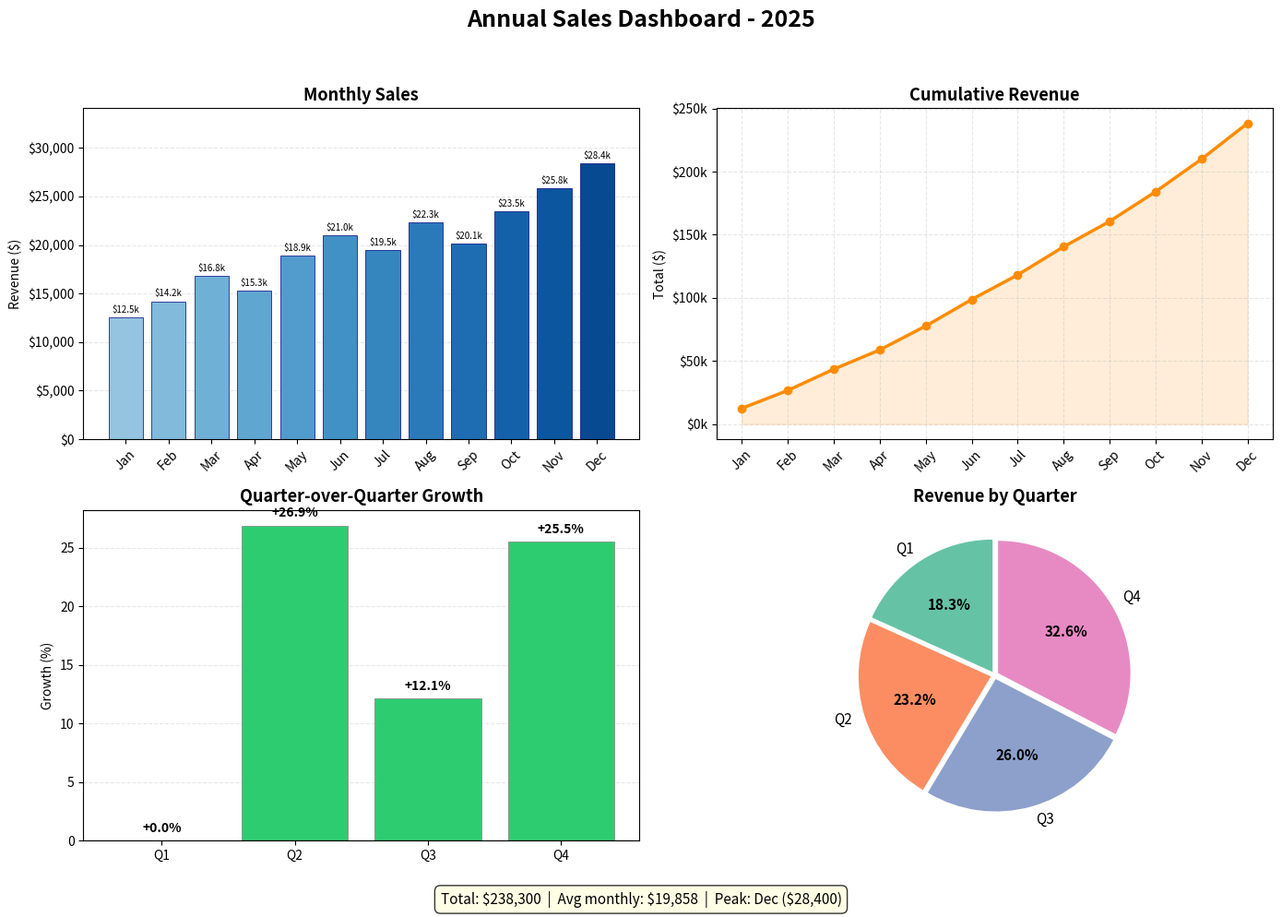

Write Python code to recreate this figure.
"""Generate a multi-panel sales dashboard using matplotlib.

Creates a figure with:
  - Bar chart of monthly sales
  - Line chart showing cumulative revenue
  - Pie chart of quarterly breakdown
"""

import matplotlib
matplotlib.use("Agg")  # Non-interactive backend for saving to file
import matplotlib.pyplot as plt
import numpy as np


def generate_sales_chart(output_path="sales_chart.png"):
    """Create and save a multi-panel sales dashboard."""

    months = [
        "Jan", "Feb", "Mar", "Apr", "May", "Jun",
        "Jul", "Aug", "Sep", "Oct", "Nov", "Dec",
    ]
    sales = np.array([
        12500, 14200, 16800, 15300, 18900, 21000,
        19500, 22300, 20100, 23500, 25800, 28400,
    ])

    fig, axes = plt.subplots(2, 2, figsize=(14, 10))
    fig.suptitle("Annual Sales Dashboard - 2025", fontsize=18, fontweight="bold", y=0.98)

    # --- Panel 1: Bar chart ---
    ax1 = axes[0, 0]
    colors = plt.cm.Blues(np.linspace(0.4, 0.9, len(months)))
    bars = ax1.bar(months, sales, color=colors, edgecolor="navy", linewidth=0.5)
    for bar, value in zip(bars, sales):
        ax1.text(
            bar.get_x() + bar.get_width() / 2,
            bar.get_height() + 300,
            f"${value / 1000:.1f}k",
            ha="center", va="bottom", fontsize=7,
        )
    ax1.set_title("Monthly Sales", fontsize=13, fontweight="bold")
    ax1.set_ylabel("Revenue ($)")
    ax1.set_ylim(0, max(sales) * 1.2)
    ax1.yaxis.set_major_formatter(plt.FuncFormatter(lambda x, _: f"${x:,.0f}"))
    ax1.grid(axis="y", alpha=0.3, linestyle="--")
    ax1.set_axisbelow(True)
    ax1.tick_params(axis="x", rotation=45)

    # --- Panel 2: Cumulative line chart ---
    ax2 = axes[0, 1]
    cumulative = np.cumsum(sales)
    ax2.plot(months, cumulative, color="darkorange", marker="o", linewidth=2.5, markersize=6)
    ax2.fill_between(months, cumulative, alpha=0.15, color="darkorange")
    ax2.set_title("Cumulative Revenue", fontsize=13, fontweight="bold")
    ax2.set_ylabel("Total ($)")
    ax2.yaxis.set_major_formatter(plt.FuncFormatter(lambda x, _: f"${x / 1000:.0f}k"))
    ax2.grid(alpha=0.3, linestyle="--")
    ax2.tick_params(axis="x", rotation=45)

    # --- Panel 3: Quarter-over-quarter growth ---
    ax3 = axes[1, 0]
    q1, q2, q3, q4 = sales[:3].sum(), sales[3:6].sum(), sales[6:9].sum(), sales[9:].sum()
    quarters = ["Q1", "Q2", "Q3", "Q4"]
    q_sales = [q1, q2, q3, q4]
    q_growth = [0] + [
        (q_sales[i] - q_sales[i - 1]) / q_sales[i - 1] * 100 for i in range(1, 4)
    ]
    bar_colors = ["#2ecc71" if g >= 0 else "#e74c3c" for g in q_growth]
    bars3 = ax3.bar(quarters, q_growth, color=bar_colors, edgecolor="gray", linewidth=0.5)
    for bar, g in zip(bars3, q_growth):
        ax3.text(
            bar.get_x() + bar.get_width() / 2,
            bar.get_height() + 0.5 if g >= 0 else bar.get_height() - 2,
            f"{g:+.1f}%",
            ha="center", va="bottom" if g >= 0 else "top", fontsize=10, fontweight="bold",
        )
    ax3.axhline(y=0, color="black", linewidth=0.8)
    ax3.set_title("Quarter-over-Quarter Growth", fontsize=13, fontweight="bold")
    ax3.set_ylabel("Growth (%)")
    ax3.grid(axis="y", alpha=0.3, linestyle="--")
    ax3.set_axisbelow(True)

    # --- Panel 4: Quarterly pie chart ---
    ax4 = axes[1, 1]
    total = sum(q_sales)
    pct = [s / total * 100 for s in q_sales]
    explode = (0.03, 0.03, 0.03, 0.03)
    wedges, texts, autotexts = ax4.pie(
        q_sales, labels=quarters, autopct="%1.1f%%", startangle=90,
        explode=explode, colors=plt.cm.Set2.colors[:4],
        textprops={"fontsize": 11},
    )
    for t in autotexts:
        t.set_fontweight("bold")
    ax4.set_title("Revenue by Quarter", fontsize=13, fontweight="bold")

    # --- Summary stats ---
    fig.text(
        0.5, 0.01,
        f"Total: ${total:,.0f}  |  Avg monthly: ${sales.mean():,.0f}  |  "
        f"Peak: {months[sales.argmax()]} (${sales.max():,.0f})",
        ha="center", fontsize=11, style="italic",
        bbox=dict(boxstyle="round,pad=0.4", facecolor="lightyellow", alpha=0.8),
    )

    plt.tight_layout(rect=[0, 0.04, 1, 0.95])
    plt.savefig(output_path, dpi=150, bbox_inches="tight")
    plt.close(fig)

    print(f"Dashboard saved to {output_path}")


if __name__ == "__main__":
    generate_sales_chart()
